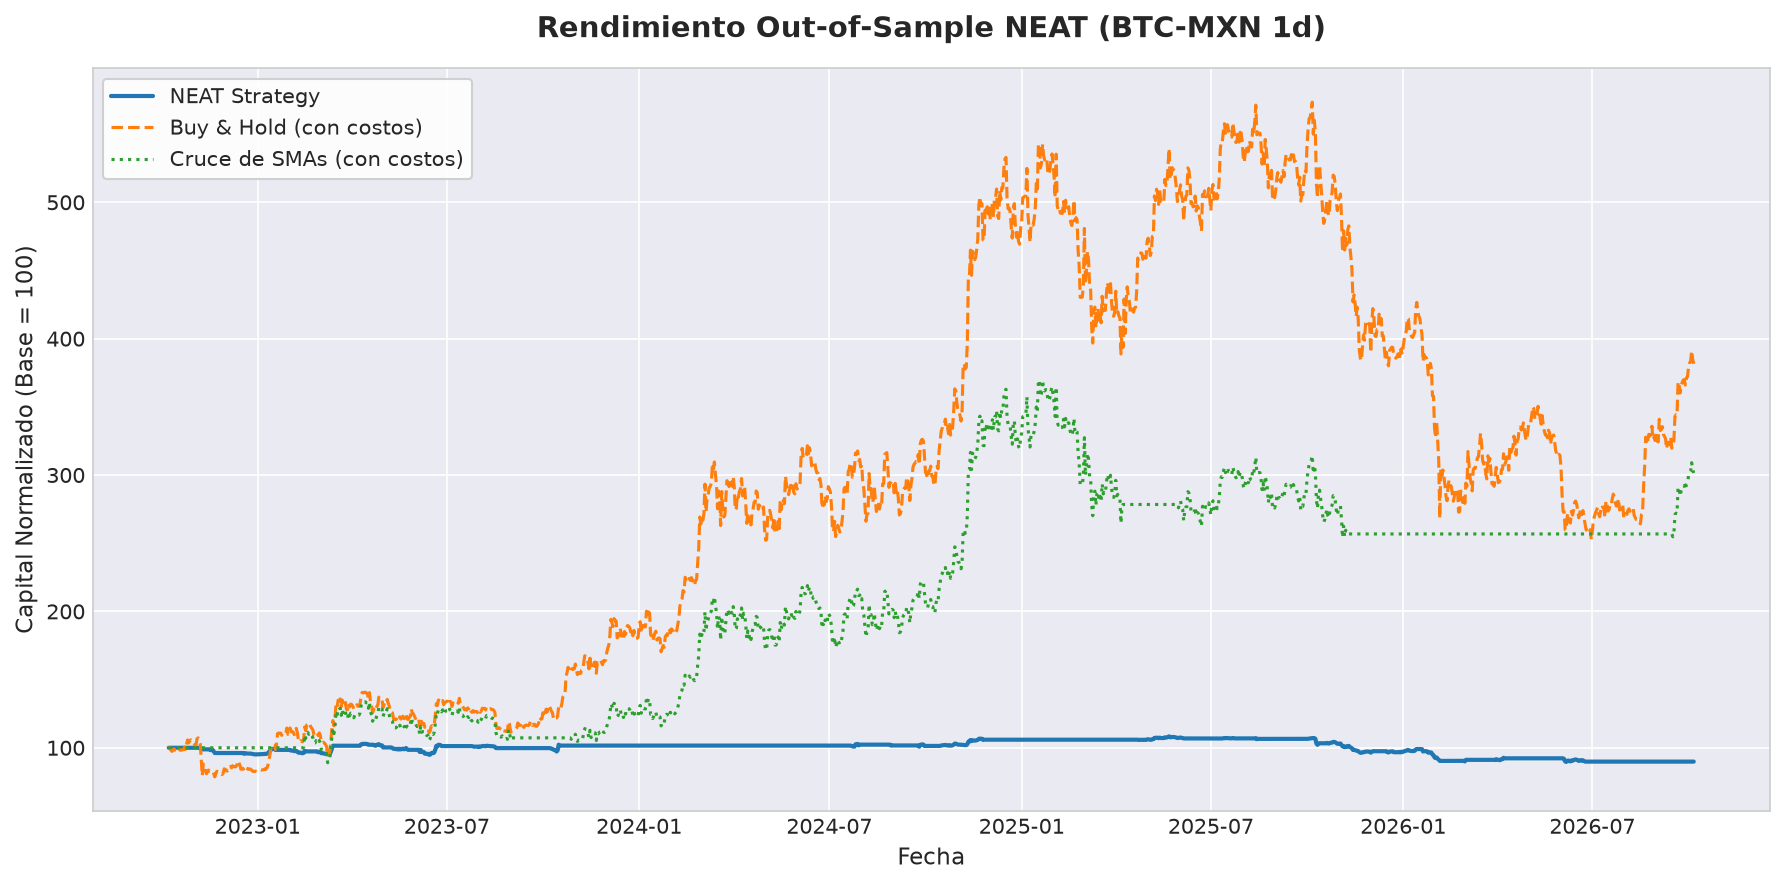

The file beside this chart, header and first rows:
, 0
2022-10-08, 100000
2022-10-09, 100000
2022-10-10, 100000
2022-10-11, 100000
2022-10-12, 100000
2022-10-13, 100000
2022-10-14, 100000
2022-10-15, 100000
2022-10-16, 100000
2022-10-17, 100000
2022-10-18, 100000
2022-10-19, 100000
2022-10-20, 100000
2022-10-21, 100000
2022-10-22, 100000
2022-10-23, 100000
2022-10-24, 100000
2022-10-25, 100000
2022-10-26, 100000
2022-10-27, 100000
2022-10-28, 100000
2022-10-29, 100000
2022-10-30, 100000
2022-10-31, 100000
2022-11-01, 100000
2022-11-02, 100000
2022-11-03, 100000
2022-11-04, 100000
2022-11-05, 100000
2022-11-06, 100000
2022-11-07, 100000
2022-11-08, 98857
2022-11-09, 98857
2022-11-10, 98857
2022-11-11, 98857
2022-11-12, 98857
2022-11-13, 98857
2022-11-14, 98857
2022-11-15, 98857
2022-11-16, 98857
2022-11-17, 98250
2022-11-18, 98425
2022-11-19, 98460
2022-11-20, 97375
2022-11-21, 96152
2022-11-22, 96152
2022-11-23, 96152
2022-11-24, 96152
2022-11-25, 96152
2022-11-26, 96152
2022-11-27, 96152
2022-11-28, 96152
2022-11-29, 96152
2022-11-30, 96152
2022-12-01, 96152
2022-12-02, 96152
2022-12-03, 96152
2022-12-04, 96152
2022-12-05, 96152
2022-12-06, 96152
... 1,400 more rows
